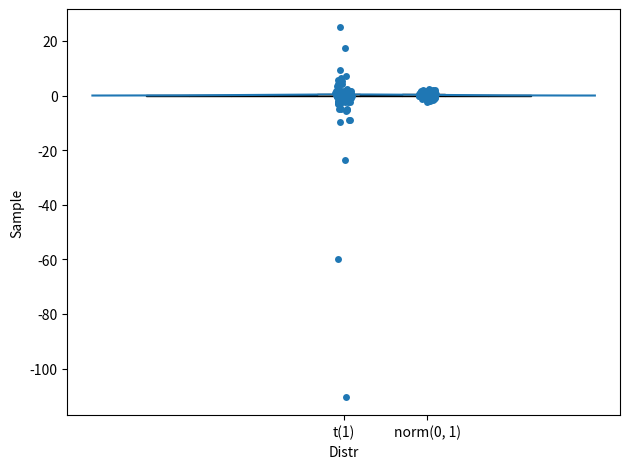
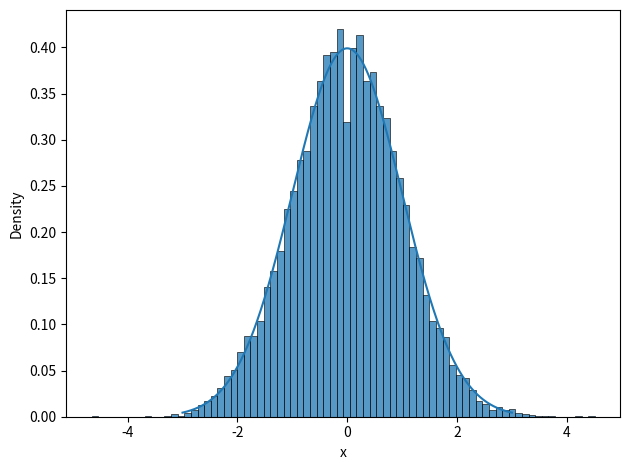

Generate these figures, in order, with matplotlib:
import pandas as pd
import numpy as np

from scipy.stats import t, norm, poisson

import seaborn as sns
import matplotlib.pyplot as plt

rv1 = t(1)
rv2 = norm(0, 1)

df1 = pd.DataFrame({"Sample": rv1.rvs(size=100), "Distr": "t(1)"})
df2 = pd.DataFrame({"Sample": rv2.rvs(size=100), "Distr": "norm(0, 1)"})
df = pd.concat([df1, df2])

sns.stripplot(data=df, x="Distr", y="Sample")
plt.tight_layout()
plt.savefig("test.pdf")

sns.histplot(data=df2, x="Sample", stat="density")

df = pd.DataFrame({"x": np.linspace(-3, 3, 1000)})
df["PDF"] = rv2.pdf(df["x"])
sns.lineplot(data=df, x="x", y="PDF")

plt.tight_layout()
plt.savefig("t_vs_norm.pdf")
plt.close()

l = 17
n = 100
rv = poisson(l)

vals = []
for i in range(10000):
    sample = rv.rvs(size=n)
    s = (np.mean(sample) - l) * np.sqrt(n / l)
    vals.append(s)

sns.histplot(x=vals, stat="density")

df = pd.DataFrame({"x": np.linspace(-3, 3, 1000)})
df["PDF"] = norm(0, 1).pdf(df["x"])
sns.lineplot(data=df, x="x", y="PDF")

plt.tight_layout()
plt.savefig("poisson_CLT.pdf")
plt.close()

# Dean rating problem
print((norm(0, 1).ppf(0.975) / 0.02)**2)
